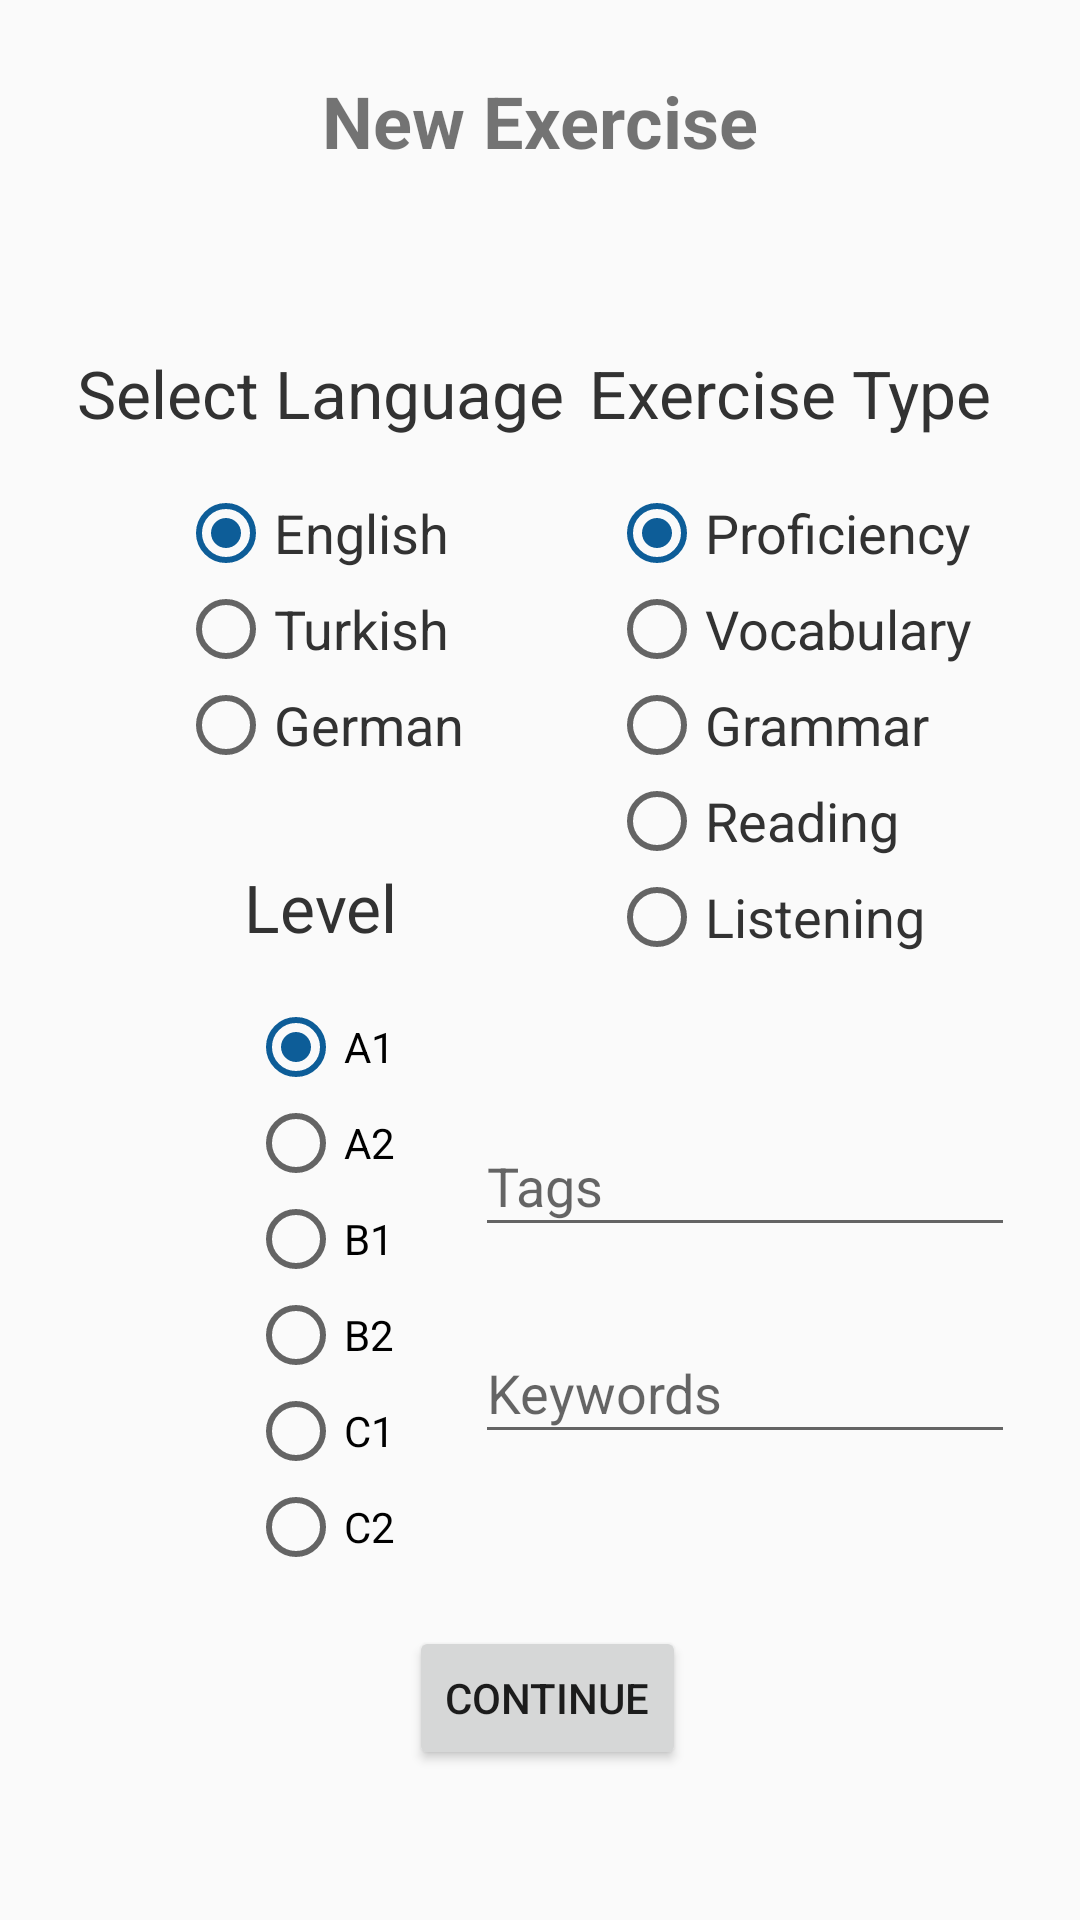

Reconstruct the res/layout file that produces this screen, plus the resources it refers to.
<!-- AndroidManifest.xml: application theme AppTheme -->
<!-- res/layout/activity_exercise_suggestion.xml -->
<?xml version="1.0" encoding="utf-8"?>
<androidx.constraintlayout.widget.ConstraintLayout xmlns:android="http://schemas.android.com/apk/res/android"
    xmlns:app="http://schemas.android.com/apk/res-auto"
    xmlns:tools="http://schemas.android.com/tools"
    android:layout_width="match_parent"
    android:layout_height="match_parent"
    tools:context=".ExerciseSuggestionActivity">

    <TextView
        android:id="@+id/textView12"
        android:layout_width="wrap_content"
        android:layout_height="wrap_content"
        android:layout_marginTop="24dp"
        android:text="New Exercise"
        android:textSize="24sp"
        android:textStyle="bold"
        app:layout_constraintEnd_toEndOf="parent"
        app:layout_constraintStart_toStartOf="parent"
        app:layout_constraintTop_toTopOf="parent" />

    <TextView
        android:id="@+id/textView13"
        android:layout_width="wrap_content"
        android:layout_height="wrap_content"
        android:layout_marginTop="60dp"
        android:text="Select Language"
        android:textColor="@android:color/secondary_text_light"
        android:textSize="22sp"
        app:layout_constraintEnd_toEndOf="parent"
        app:layout_constraintHorizontal_bias="0.13"
        app:layout_constraintStart_toStartOf="parent"
        app:layout_constraintTop_toBottomOf="@+id/textView12" />

    <RadioGroup
        android:id="@+id/languageGroup"
        android:layout_width="wrap_content"
        android:layout_height="wrap_content"
        android:layout_marginTop="16dp"
        app:layout_constraintEnd_toEndOf="@+id/textView13"
        app:layout_constraintStart_toStartOf="@+id/textView13"
        app:layout_constraintTop_toBottomOf="@+id/textView13">

        <RadioButton
            android:id="@+id/radioButton"
            android:layout_width="match_parent"
            android:layout_height="wrap_content"
            android:checked="true"
            android:text="English"
            android:textColor="@android:color/secondary_text_light"
            android:textSize="18sp" />

        <RadioButton
            android:id="@+id/radioButton2"
            android:layout_width="match_parent"
            android:layout_height="wrap_content"
            android:text="Turkish"
            android:textColor="@android:color/secondary_text_light"
            android:textSize="18sp" />

        <RadioButton
            android:id="@+id/radioButton3"
            android:layout_width="match_parent"
            android:layout_height="wrap_content"
            android:text="German"
            android:textColor="@android:color/secondary_text_light"
            android:textSize="18sp" />
    </RadioGroup>

    <TextView
        android:id="@+id/textView14"
        android:layout_width="wrap_content"
        android:layout_height="wrap_content"
        android:layout_marginTop="60dp"
        android:text="Exercise Type"
        android:textColor="@android:color/secondary_text_light"
        android:textSize="22sp"
        app:layout_constraintEnd_toEndOf="parent"
        app:layout_constraintHorizontal_bias="0.87"
        app:layout_constraintStart_toStartOf="parent"
        app:layout_constraintTop_toBottomOf="@+id/textView12" />

    <RadioGroup
        android:id="@+id/exerciseTypeGroup"
        android:layout_width="wrap_content"
        android:layout_height="wrap_content"
        android:layout_marginTop="16dp"
        app:layout_constraintEnd_toEndOf="@+id/textView14"
        app:layout_constraintStart_toStartOf="@+id/textView14"
        app:layout_constraintTop_toBottomOf="@+id/textView14">

        <RadioButton
            android:id="@+id/radioButton4"
            android:layout_width="match_parent"
            android:layout_height="wrap_content"
            android:checked="true"
            android:text="Proficiency"
            android:textColor="@android:color/secondary_text_light"
            android:textSize="18sp" />

        <RadioButton
            android:id="@+id/radioButton5"
            android:layout_width="match_parent"
            android:layout_height="wrap_content"
            android:text="Vocabulary"
            android:textColor="@android:color/secondary_text_light"
            android:textSize="18sp" />

        <RadioButton
            android:id="@+id/radioButton6"
            android:layout_width="match_parent"
            android:layout_height="wrap_content"
            android:text="Grammar"
            android:textColor="@android:color/secondary_text_light"
            android:textSize="18sp" />

        <RadioButton
            android:id="@+id/radioButton7"
            android:layout_width="match_parent"
            android:layout_height="wrap_content"
            android:text="Reading"
            android:textColor="@android:color/secondary_text_light"
            android:textSize="18sp" />

        <RadioButton
            android:id="@+id/radioButton8"
            android:layout_width="match_parent"
            android:layout_height="wrap_content"
            android:text="Listening"
            android:textColor="@android:color/secondary_text_light"
            android:textSize="18sp" />

    </RadioGroup>

    <Button
        android:id="@+id/proceedToQuestions"
        android:layout_width="wrap_content"
        android:layout_height="wrap_content"
        android:layout_marginBottom="50dp"
        android:text="Continue"
        app:layout_constraintBottom_toBottomOf="parent"
        app:layout_constraintEnd_toEndOf="parent"
        app:layout_constraintHorizontal_bias="0.509"
        app:layout_constraintStart_toStartOf="parent" />

    <TextView
        android:id="@+id/textView11"
        android:layout_width="wrap_content"
        android:layout_height="wrap_content"
        android:layout_marginTop="30dp"
        android:text="Level"
        android:textColor="@android:color/secondary_text_light"
        android:textSize="22sp"
        app:layout_constraintEnd_toEndOf="@+id/languageGroup"
        app:layout_constraintStart_toStartOf="@+id/languageGroup"
        app:layout_constraintTop_toBottomOf="@+id/languageGroup" />

    <RadioGroup
        android:id="@+id/levelGroup"
        android:layout_width="wrap_content"
        android:layout_height="wrap_content"
        android:layout_marginTop="16dp"
        app:layout_constraintEnd_toEndOf="@+id/textView11"
        app:layout_constraintStart_toStartOf="@+id/textView11"
        app:layout_constraintTop_toBottomOf="@+id/textView11">

        <RadioButton
            android:id="@+id/radioButton9"
            android:layout_width="match_parent"
            android:layout_height="wrap_content"
            android:checked="true"
            android:text="A1" />

        <RadioButton
            android:id="@+id/radioButton10"
            android:layout_width="match_parent"
            android:layout_height="wrap_content"
            android:text="A2" />

        <RadioButton
            android:id="@+id/radioButton11"
            android:layout_width="match_parent"
            android:layout_height="wrap_content"
            android:text="B1" />

        <RadioButton
            android:id="@+id/radioButton12"
            android:layout_width="match_parent"
            android:layout_height="wrap_content"
            android:text="B2" />

        <RadioButton
            android:id="@+id/radioButton13"
            android:layout_width="match_parent"
            android:layout_height="wrap_content"
            android:text="C1" />

        <RadioButton
            android:id="@+id/radioButton14"
            android:layout_width="match_parent"
            android:layout_height="wrap_content"
            android:text="C2" />
    </RadioGroup>

    <EditText
        android:id="@+id/suggestionTags"
        android:layout_width="180dp"
        android:layout_height="44dp"
        android:layout_marginTop="50dp"
        android:ems="10"
        android:hint="Tags"
        android:inputType="textPersonName"
        app:layout_constraintEnd_toEndOf="parent"
        app:layout_constraintHorizontal_bias="0.55"
        app:layout_constraintStart_toEndOf="@+id/levelGroup"
        app:layout_constraintTop_toBottomOf="@+id/exerciseTypeGroup" />

    <EditText
        android:id="@+id/suggestionKeywords"
        android:layout_width="180dp"
        android:layout_height="44dp"
        android:layout_marginTop="25dp"
        android:ems="10"
        android:hint="Keywords"
        android:inputType="textPersonName"
        app:layout_constraintEnd_toEndOf="parent"
        app:layout_constraintHorizontal_bias="0.55"
        app:layout_constraintStart_toEndOf="@+id/levelGroup"
        app:layout_constraintTop_toBottomOf="@+id/suggestionTags" />
</androidx.constraintlayout.widget.ConstraintLayout>
<!-- resources referenced by this layout -->
<resources>
  <style name="AppTheme" parent="Theme.AppCompat.Light.NoActionBar">
          
          <item name="colorPrimary">@color/colorPrimary</item>
          <item name="colorPrimaryDark">@color/colorPrimaryDark</item>
          <item name="colorAccent">@color/colorAccent</item>
  
      </style>
  <color name="colorPrimary">#49BEFF</color>
  <color name="colorPrimaryDark">#65DEC5</color>
  <color name="colorAccent">#0D5D98</color>
</resources>
